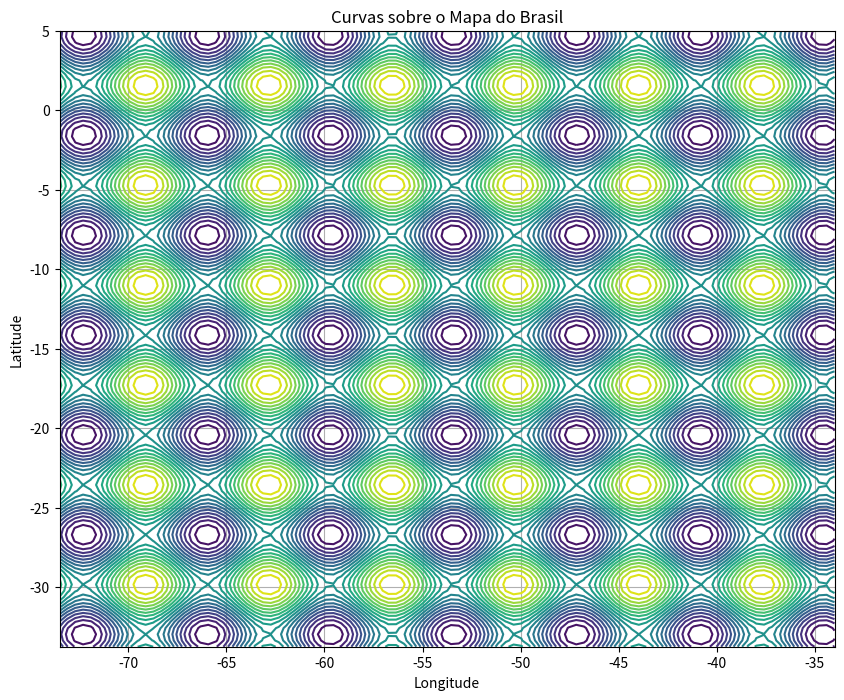

Python code for this plot:
import matplotlib.pyplot as plt
import numpy as np

# Definir a função para gerar as curvas
def sua_funcao(latitude, longitude):
    return np.sin(latitude) + np.cos(longitude)

# Gerar valores de latitude e longitude para o Brasil
latitudes = np.linspace(-33.75, 5, 100)
longitudes = np.linspace(-73.5, -34, 100)

# Calcular os valores da função para cada ponto
valores = sua_funcao(latitudes[:, None], longitudes)

# Plotar as curvas sobre o mapa do Brasil
plt.figure(figsize=(10, 8))
plt.contour(longitudes, latitudes, valores, levels=20)
plt.xlabel('Longitude')
plt.ylabel('Latitude')
plt.title('Curvas sobre o Mapa do Brasil')
plt.grid(True)
plt.show()